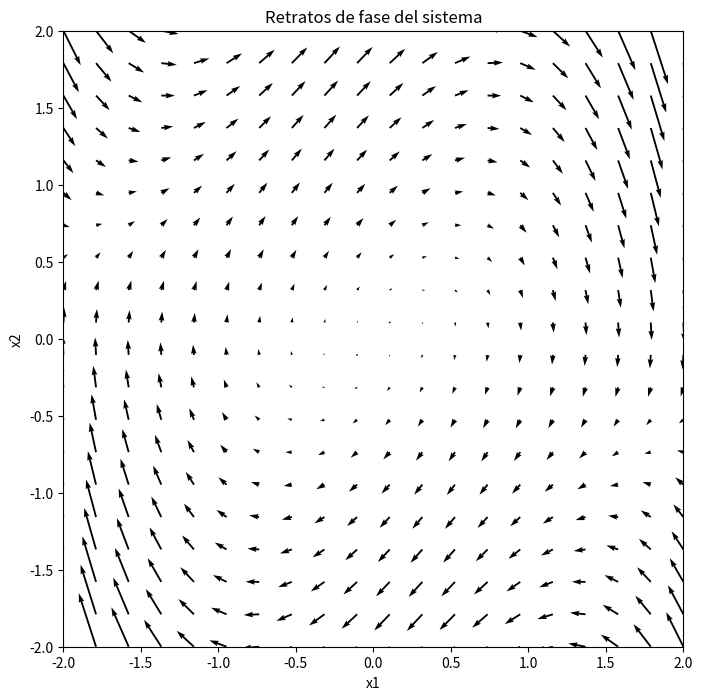

Source code (Python):
import numpy as np
import matplotlib.pyplot as plt

# Parámetros del sistema
C = 1
L = 1
R = 0.5
u = 1
e = np.sqrt(L/C)

# Definir la ecuación diferencial
def f(t, x):
    x1, x2 = x
    dx1 = x2
    dx2 = -x1 - e*(-1 + x1**2)*x2
    return [dx1, dx2]

# Crear un arreglo de puntos en el espacio de estados
x1 = np.linspace(-2, 2, 20)
x2 = np.linspace(-2, 2, 20)
X1, X2 = np.meshgrid(x1, x2)

# Calcular el campo vectorial en cada punto del espacio de estados
DX1, DX2 = f(0, [X1, X2])

# Graficar los retratos de fase
fig, ax = plt.subplots(figsize=(8, 8))
ax.set_xlim([-2, 2])
ax.set_ylim([-2, 2])
ax.set_xlabel('x1')
ax.set_ylabel('x2')
ax.set_title('Retratos de fase del sistema')
ax.quiver(X1, X2, DX1, DX2)
plt.show()
